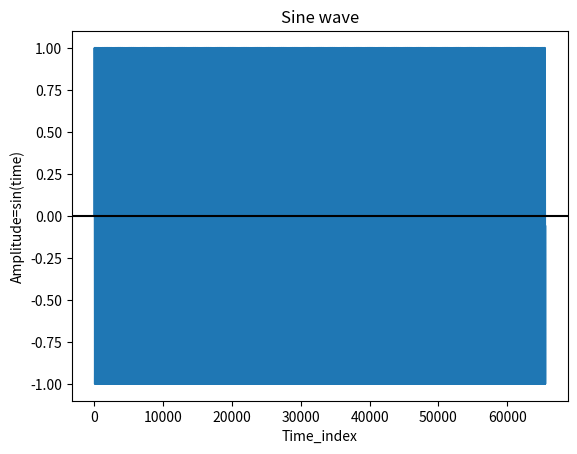

Write Python code to recreate this figure.
import numpy as np
import math
import matplotlib.pyplot as plot

# Get x values of the sine wave
time_index = np.arange(0, 65536, 1)
# Amplitude of the sine wave is sine of a variable like time_index
amplitude = np.sin(2 * math.pi * 655 / 65536 * time_index)

# Plot a sine wave using time and amplitude obtained for the sine wave
plot.plot(time_index, amplitude)

# Give a title for the sine wave plot
plot.title('Sine wave')

# Give x axis label for the sine wave plot
plot.xlabel('Time_index')

# Give y axis label for the sine wave plot
plot.ylabel('Amplitude=sin(time)')
plot.axhline(y=0, color='k')
plot.show()

with open("output_data.csv","w") as out_file:
    for i in range(len(amplitude)):
        out_string = str(amplitude)
        out_file.write(out_string)

# git Test commit Mar/31/2021 8:21am
